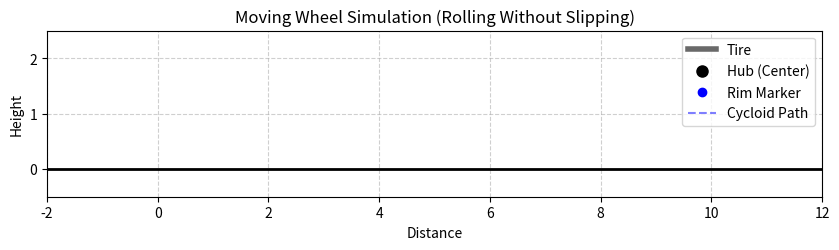

Write the Python code that produced this figure.
import numpy as np
import matplotlib.pyplot as plt
import matplotlib.animation as animation

                                 
RADIUS = 1.0                               
V = 2.0                                                   
FPS = 30                                 
DURATION = 5                                               
TOTAL_FRAMES = FPS * DURATION
DT = 1.0 / FPS                             

                                                                
OMEGA = V / RADIUS 

                               
fig, ax = plt.subplots(figsize=(10, 5))
                                               
ax.set_xlim(-2, 12)
ax.set_ylim(-0.5, 2.5)
ax.set_aspect('equal')                                    
ax.grid(True, linestyle='--', alpha=0.6)
ax.set_title("Moving Wheel Simulation (Rolling Without Slipping)")
ax.set_xlabel("Distance")
ax.set_ylabel("Height")

                      
ax.axhline(0, color='black', linewidth=2)

                                  
                                                   
theta_circle = np.linspace(0, 2 * np.pi, 100)
tire_x_local = RADIUS * np.cos(theta_circle)
tire_y_local = RADIUS * np.sin(theta_circle)
tire_line, = ax.plot([], [], color='dimgray', linewidth=4, label='Tire')

                                                                          
num_spokes = 8
spoke_angles = np.linspace(0, 2 * np.pi, num_spokes, endpoint=False)
spokes_lines = [ax.plot([], [], color='crimson', linewidth=2)[0] for _ in range(num_spokes)]

                                
hub_dot, = ax.plot([], [], 'ko', markersize=8, label='Hub (Center)')
                                                          
rim_dot, = ax.plot([], [], 'bo', markersize=6, label='Rim Marker')
path_x, path_y = [], []
path_line, = ax.plot([], [], 'b--', alpha=0.5, label='Cycloid Path')

ax.legend(loc="upper right")

                             
def init():
    """Initialize clear frame elements."""
    tire_line.set_data([], [])
    hub_dot.set_data([], [])
    rim_dot.set_data([], [])
    path_line.set_data([], [])
    for line in spokes_lines:
        line.set_data([], [])
    return [tire_line, hub_dot, rim_dot, path_line] + spokes_lines

def update(frame):
    """Update positions for each frame timestep."""
    t = frame * DT
    
                                                       
    center_x = V * t
    center_y = RADIUS
    
                                                                                           
    phi = -OMEGA * t
    
                          
    tire_line.set_data(tire_x_local + center_x, tire_y_local + center_y)
    
                         
    hub_dot.set_data([center_x], [center_y])
    
                             
    for i, angle in enumerate(spoke_angles):
                                                                    
        current_angle = angle + phi
        end_x = center_x + RADIUS * np.cos(current_angle)
        end_y = center_y + RADIUS * np.sin(current_angle)
        spokes_lines[i].set_data([center_x, end_x], [center_y, end_y])
        
                                                                                               
        if i == 0:
            rim_dot.set_data([end_x], [end_y])
            path_x.append(end_x)
            path_y.append(end_y)
            path_line.set_data(path_x, path_y)

    return [tire_line, hub_dot, rim_dot, path_line] + spokes_lines

                           
                                                                       
ani = animation.FuncAnimation(
    fig, update, frames=TOTAL_FRAMES, init_func=init, 
    interval=int(DT * 1000), blit=True, repeat=True
)

plt.show()
